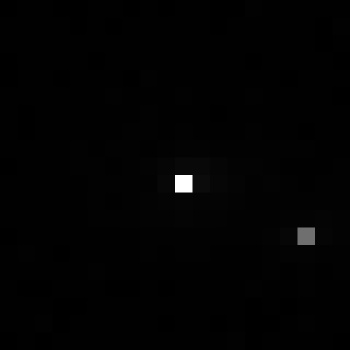

Values plotted in this chart, from the file beside it:
, xmin, ymin, lat, lon, area, perimeter, max_nanowatts, min_nanowatts, moonlight_illumination, clear_sky_confidence, mean_nanowatts
0, 691, 3401, -4.041, -4.041, 1.0, 0.0, 87.44, 0.08088, 11.84, 0.0, 0.8589
